pico-8 play session: no input (idle), after a click and taps of 🅾, ❎, 🅾+❎, 🅾 in the second before t = 0

[t = 1 s] idle ~1s (no d-pad/buttons)
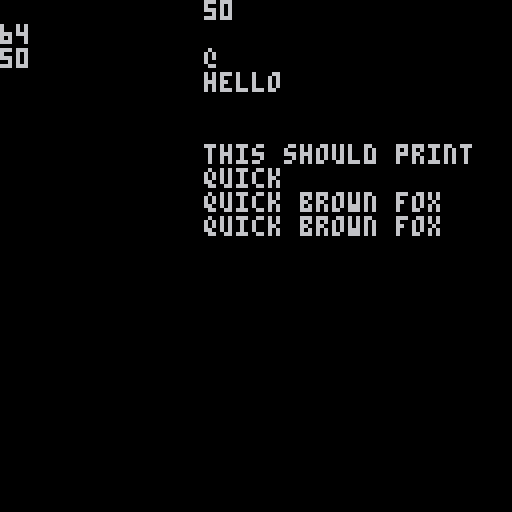

pico-8 cartridge
version 34
__lua__
function _draw()
 cls()
 
 print("")
 
 
 print(ord("@"))
 print(ord("123",2))
 print(ord("123",2,3))
 print("")
 
 print(chr(64))
 print(chr(104,101,108,108,111))
 print("")
 print("")
 if(true) ?"this should print"
 
 s = "the quick brown fox"
 print(sub(s,5,9))
 print(sub(s,5))
 print(sub(s,5,_))
end
__gfx__
00000000000000000000000000000000000000000000000000000000000000000000000000000000000000000000000000000000000000000000000000000000
00000000000000000000000000000000000000000000000000000000000000000000000000000000000000000000000000000000000000000000000000000000
00700700000000000000000000000000000000000000000000000000000000000000000000000000000000000000000000000000000000000000000000000000
00077000000000000000000000000000000000000000000000000000000000000000000000000000000000000000000000000000000000000000000000000000
00077000000000000000000000000000000000000000000000000000000000000000000000000000000000000000000000000000000000000000000000000000
00700700000000000000000000000000000000000000000000000000000000000000000000000000000000000000000000000000000000000000000000000000
